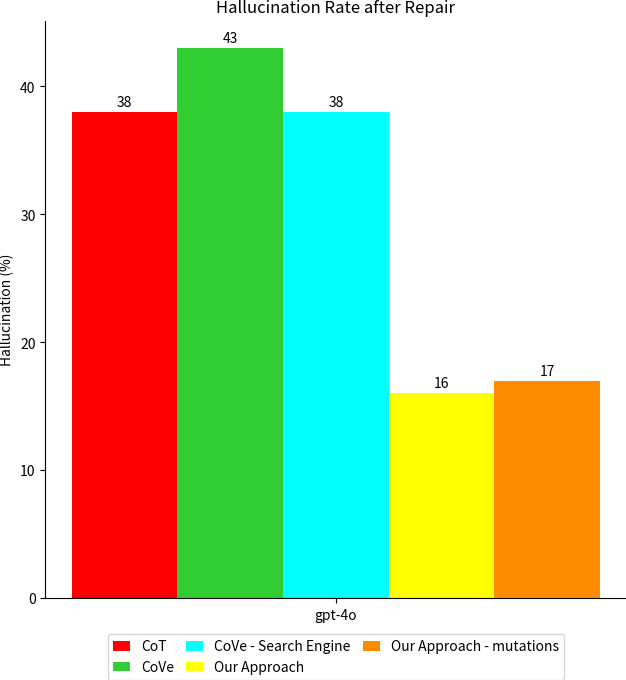

Generate this figure with matplotlib:
import matplotlib.pyplot as plt
import matplotlib as mpl
import numpy as np
# import seaborn as sns
mpl.rcParams['pdf.fonttype'] = 42
mpl.rcParams['ps.fonttype'] = 42
mpl.rcParams['figure.dpi'] = 100
mpl.rcParams['savefig.dpi'] = 100
mpl.rcParams['savefig.bbox'] = 'tight'
mpl.rcParams['savefig.pad_inches'] = 0

labels = ['gpt-4o']
group0 = [38]
group1 = [43]
group2 = [38]
group3 = [16]
group4 = [17]
# groups = [group1, group2, group3]
# colors = ['orange', 'green', 'purple']
# labels_group = ['CoT', 'CoVe', 'Our Approach']

x = np.arange(len(labels))
width = 0.1

fig, ax = plt.subplots(figsize=(7.5, 7.5))
# x = np.array([0.0, 0.6])
n_groups = 5
offsets = np.linspace(-(n_groups-1)/2, (n_groups-1)/2, n_groups) * width
rec0 = ax.bar(x + offsets[0], group0, width, label='CoT', color='red')
rec1 = ax.bar(x + offsets[1], group1, width, label='CoVe', color='limegreen')
rec2 = ax.bar(x + offsets[2], group2, width, label='CoVe - Search Engine', color='cyan')
rec3 = ax.bar(x + offsets[3], group3, width, label='Our Approach', color='yellow')
rec4 = ax.bar(x + offsets[4], group4, width, label='Our Approach - mutations', color='darkorange')

ax.set_ylabel('Hallucination (%)')
ax.set_xticks(x)
ax.set_xticklabels(labels)
ax.set_title('Hallucination Rate after Repair')
ax.set_xticks(x)
ax.set_xticklabels(labels)

ax.spines['top'].set_visible(False)
ax.spines['right'].set_visible(False)

ax.legend(
    loc='upper center',
    bbox_to_anchor=(0.5, -0.05),
    ncol=3,
    handlelength=1.2,
    columnspacing=0.9,
)

for rects in [rec0, rec1, rec2, rec3, rec4]:
    for rect in rects:
        height = rect.get_height()
        ax.annotate(f'{height}',
                    xy=(rect.get_x() + rect.get_width() / 2, height),
                    xytext=(0, 2),
                    textcoords="offset points",
                    ha='center', va='bottom')

plt.savefig('recheck_hallucination.png')
# plt.savefig('recheck_hallucination.pdf')
plt.show()
